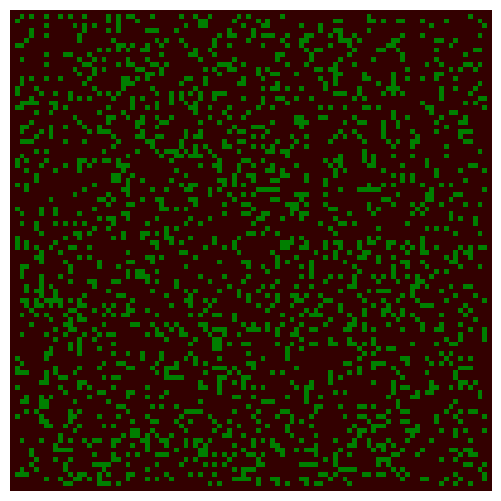

Python code for this plot:
import numpy as np
import matplotlib.pyplot as plt
from matplotlib import animation
from matplotlib import colors

# Create a forest fire animation based on a simple cellular automaton model.
# The maths behind this code is described in the scipython blog article
# at https://scipython.com/blog/the-forest-fire-model/
# [redacted]

# Displacements from a cell to its eight nearest neighbours
neighbourhood = ((-1,-1), (-1,0), (-1,1), (0,-1), (0, 1), (1,-1), (1,0), (1,1))
EMPTY, TREE, FIRE = 0, 1, 2
# Colours for visualization: brown for EMPTY, dark green for TREE and orange
# for FIRE. Note that for the colormap to work, this list and the bounds list
# must be one larger than the number of different values in the array.
colors_list = [(0.2,0,0), (0,0.5,0), (1,0,0), 'orange']
cmap = colors.ListedColormap(colors_list)
bounds = [0,1,2,3]
norm = colors.BoundaryNorm(bounds, cmap.N)

def iterate(X):
    """Iterate the forest according to the forest-fire rules."""

    # The boundary of the forest is always empty, so only consider cells
    # indexed from 1 to nx-2, 1 to ny-2
    X1 = np.zeros((ny, nx))
    for ix in range(1,nx-1):
        for iy in range(1,ny-1):
            if X[iy,ix] == EMPTY and np.random.random() <= p:
                X1[iy,ix] = TREE
            if X[iy,ix] == TREE:
                X1[iy,ix] = TREE
                for dx,dy in neighbourhood:
                    if X[iy+dy,ix+dx] == FIRE:
                        X1[iy,ix] = FIRE
                        break
                else:
                    if np.random.random() <= f:
                        X1[iy,ix] = FIRE
    return X1

# The initial fraction of the forest occupied by trees.
forest_fraction = 0.2
# Probability of new tree growth per empty cell, and of lightning strike.
p, f = 0.05, 0.001
# Forest size (number of cells in x and y directions).
nx, ny = 100, 100
# Initialize the forest grid.
X  = np.zeros((ny, nx))
X[1:ny-1, 1:nx-1] = np.random.randint(0, 2, size=(ny-2, nx-2))
X[1:ny-1, 1:nx-1] = np.random.random(size=(ny-2, nx-2)) < forest_fraction

fig = plt.figure(figsize=(25/3, 6.25))
ax = fig.add_subplot(111)
ax.set_axis_off()
im = ax.imshow(X, cmap=cmap, norm=norm)#, interpolation='nearest')

# The animation function: called to produce a frame for each generation.
def animate(i):
    im.set_data(animate.X)
    animate.X = iterate(animate.X)
# Bind our grid to the identifier X in the animate function's namespace.
animate.X = X

# Interval between frames (ms).
interval = 100
anim = animation.FuncAnimation(fig, animate, interval=interval)
plt.show()
